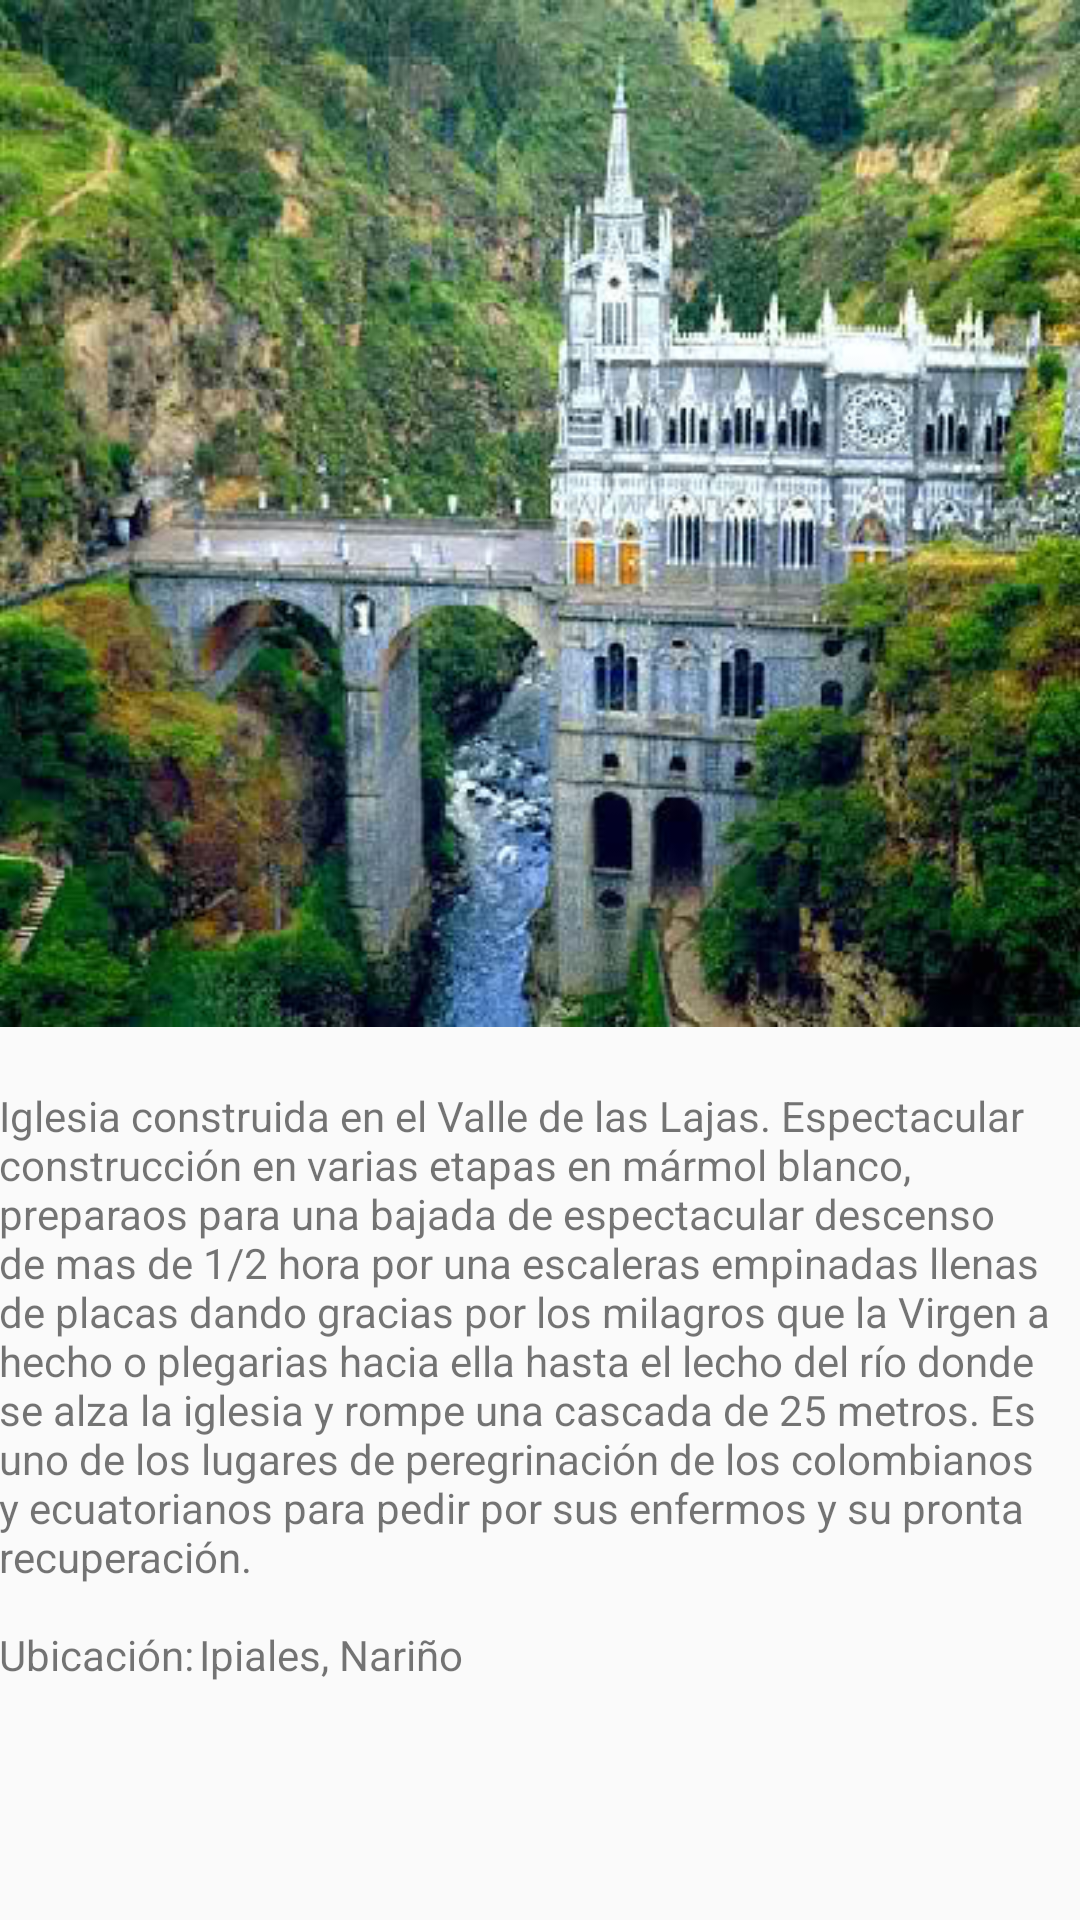

Write the Android layout XML for this screen, with the resource values it uses.
<!-- AndroidManifest.xml: application theme AppTheme -->
<!-- res/layout/activity_sitio1.xml -->
<RelativeLayout xmlns:android="http://schemas.android.com/apk/res/android"
    xmlns:tools="http://schemas.android.com/tools" android:layout_width="match_parent"
    android:layout_height="match_parent" android:paddingLeft="@dimen/activity_horizontal_margin"
    android:paddingRight="@dimen/activity_horizontal_margin"
    android:paddingTop="@dimen/activity_vertical_margin"
    android:paddingBottom="@dimen/activity_vertical_margin"
    tools:context="com.brayanhoyos.colombia_turstica.sitio1">
    <ScrollView
        android:layout_width="match_parent"
        android:layout_height="match_parent">
        <LinearLayout
            android:layout_width="match_parent"
            android:layout_height="match_parent"
            android:orientation="vertical">
        <ImageView
            android:layout_width="match_parent"
            android:layout_height="match_parent"
            android:src="@drawable/sitio1"
            android:layout_marginBottom="20dp"
            android:adjustViewBounds="true"/>
    <TextView
        android:text="@string/infos1"
        android:layout_width="wrap_content"
        android:layout_height="wrap_content"
        android:id="@+id/sit1" />
        </LinearLayout>
</ScrollView>
</RelativeLayout>
<!-- resources referenced by this layout -->
<resources>
  <!-- drawable sitio1: jpg bitmap (drawable, 44761 bytes) -->
  <string name="infos1">Iglesia construida en el Valle de las Lajas. Espectacular construcción en varias etapas en mármol blanco, preparaos para una bajada de espectacular descenso de mas de 1/2 hora por una escaleras empinadas llenas de placas dando gracias por los milagros que la Virgen a hecho o plegarias hacia ella hasta el lecho del río donde se alza la iglesia y rompe una cascada de 25 metros. Es uno de los lugares de peregrinación de los colombianos y ecuatorianos para pedir por sus enfermos y su pronta recuperación.
      \n\nUbicación:\tIpiales, Nariño</string>
  <style name="AppTheme" parent="Base.Theme.AppCompat.Light.DarkActionBar" />
</resources>
